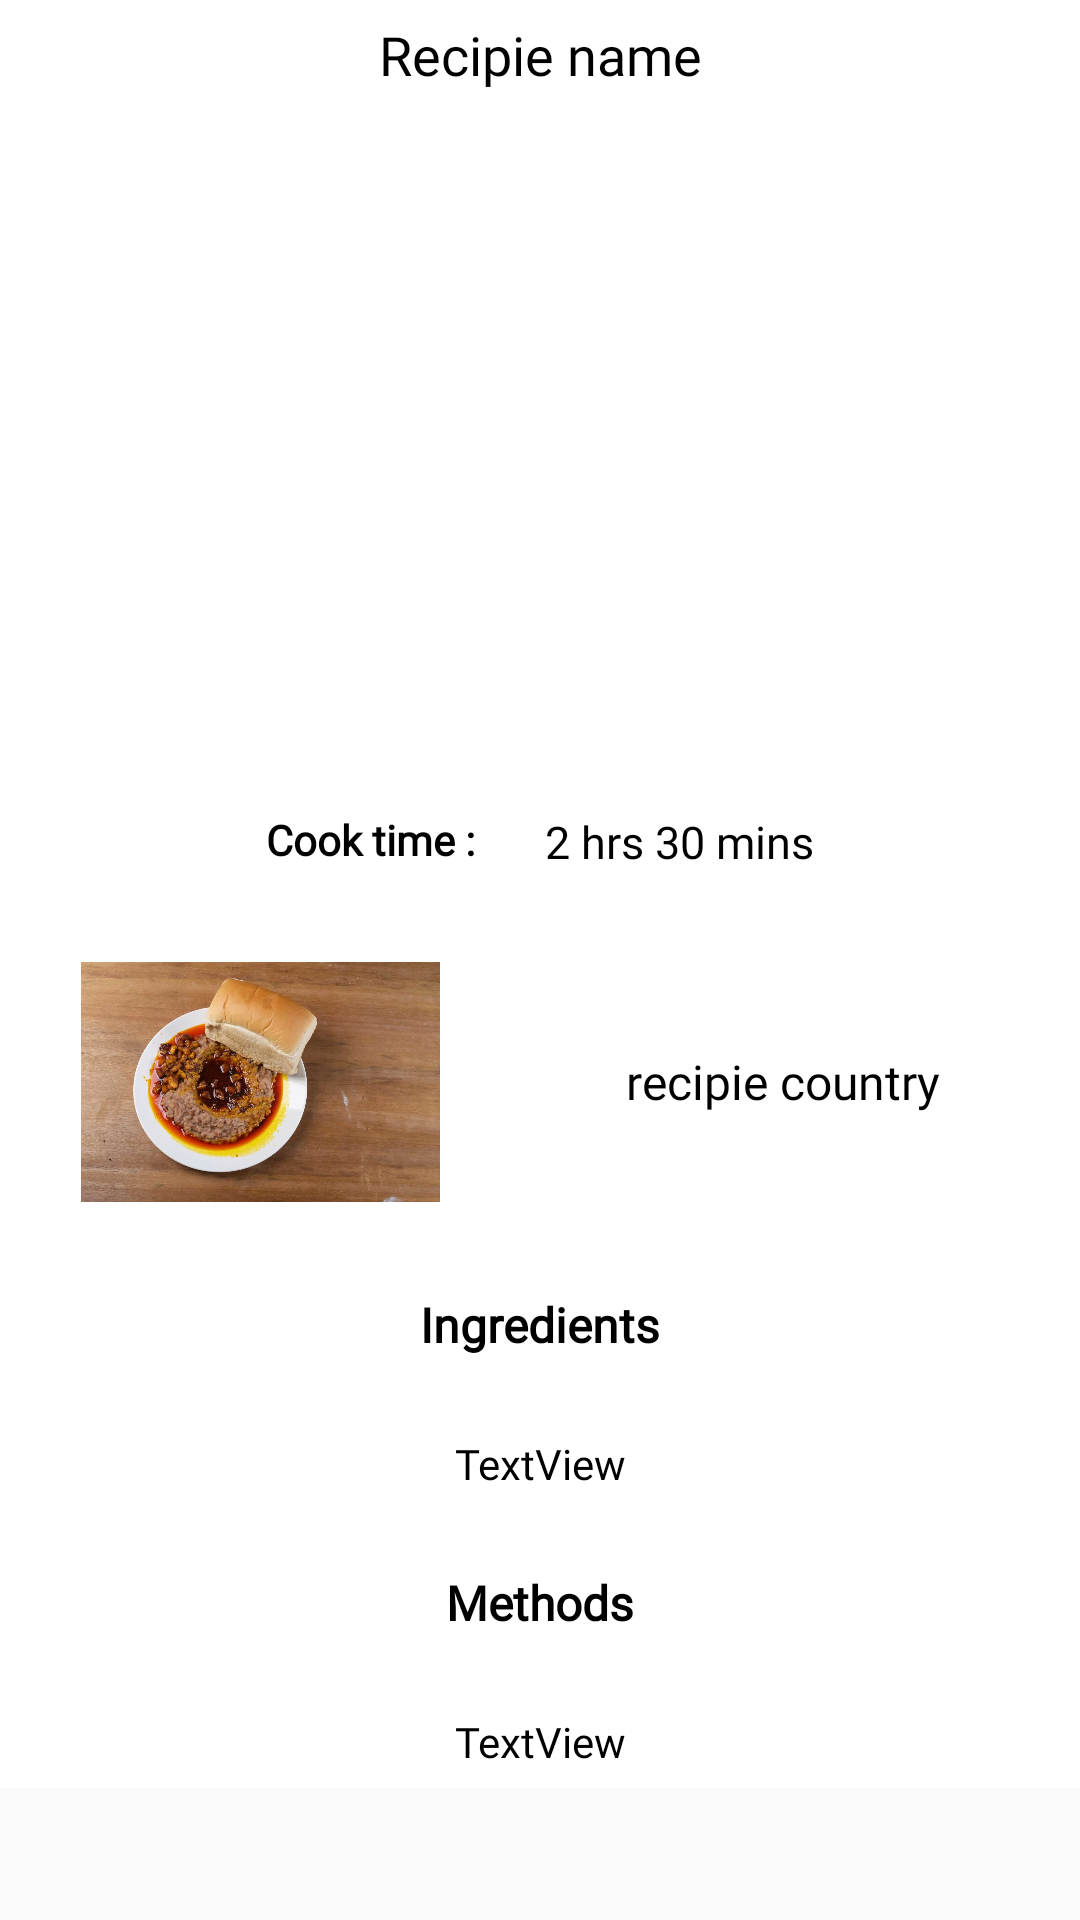

Write the Android layout XML for this screen, with the resource values it uses.
<!-- AndroidManifest.xml: application theme Base.Theme.MaterialComponents.Light. -->
<!-- res/layout/recipie_details.xml -->
<?xml version="1.0" encoding="utf-8"?>
<ScrollView
    xmlns:app="http://schemas.android.com/apk/res-auto"
    xmlns:tools="http://schemas.android.com/tools"
    android:layout_width="match_parent"
    android:layout_height="wrap_content"
    xmlns:android="http://schemas.android.com/apk/res/android">

    <androidx.constraintlayout.widget.ConstraintLayout
        android:layout_width="match_parent"
        android:layout_height="match_parent"
        android:background="@color/white"
        app:layout_constraintBottom_toBottomOf="parent"
        app:layout_constraintEnd_toEndOf="parent"
        app:layout_constraintHorizontal_bias="0.0"
        app:layout_constraintStart_toStartOf="parent"
        app:layout_constraintTop_toTopOf="parent"
        app:layout_constraintVertical_bias="0.0">


        <TextView
            android:id="@+id/name"
            android:layout_width="match_parent"
            android:layout_height="wrap_content"
            android:layout_margin="6dp"
            android:fontFamily="@font/poppins_light"
            android:gravity="center"
            android:text="Recipie name"
            android:textColor="@color/black"
            android:textSize="18sp"
            app:layout_constraintEnd_toEndOf="parent"
            app:layout_constraintStart_toStartOf="parent"
            app:layout_constraintTop_toTopOf="parent" />

        <ImageView
            android:id="@+id/foodimg"
            android:layout_width="match_parent"
            android:layout_height="200dp"
            android:layout_marginStart="6dp"
            android:layout_marginTop="20dp"
            android:layout_marginEnd="6dp"
            android:scaleType="fitCenter"
            app:layout_constraintEnd_toEndOf="parent"
            app:layout_constraintStart_toStartOf="parent"
            app:layout_constraintTop_toBottomOf="@+id/name"
            app:srcCompat="@drawable/cecina" />

        <TextView
            android:id="@+id/duration"
            android:layout_width="wrap_content"
            android:layout_height="wrap_content"
            android:layout_marginStart="20dp"
            android:layout_marginTop="20dp"
            android:fontFamily="@font/poppins_light"
            android:text="2 hrs 30 mins"
            android:textColor="@color/black"
            android:textSize="15sp"
            app:layout_constraintEnd_toEndOf="parent"
            app:layout_constraintHorizontal_bias="0.5"
            app:layout_constraintStart_toEndOf="@+id/textView8"
            app:layout_constraintTop_toBottomOf="@+id/foodimg" />

        <TextView
            android:id="@+id/textView8"
            android:layout_width="wrap_content"
            android:layout_height="wrap_content"
            android:layout_marginTop="20dp"
            android:fontFamily="@font/poppins_light"
            android:text="Cook time : "
            android:textColor="@color/black"
            android:textStyle="bold"
            app:layout_constraintEnd_toStartOf="@+id/duration"
            app:layout_constraintHorizontal_bias="0.5"
            app:layout_constraintHorizontal_chainStyle="packed"
            app:layout_constraintStart_toStartOf="parent"
            app:layout_constraintTop_toBottomOf="@+id/foodimg" />

        <LinearLayout
            android:id="@+id/linearLayout"
            android:layout_width="match_parent"
            android:layout_height="wrap_content"
            android:layout_marginStart="6dp"
            android:layout_marginTop="20dp"
            android:layout_marginEnd="6dp"
            android:gravity="center"
            android:orientation="horizontal"
            app:layout_constraintEnd_toEndOf="parent"
            app:layout_constraintHorizontal_bias="1.0"
            app:layout_constraintStart_toStartOf="parent"
            app:layout_constraintTop_toBottomOf="@+id/duration">

            <ImageView
                android:id="@+id/countryimg"
                android:layout_width="80dp"
                android:layout_height="80dp"
                android:layout_margin="10dp"
                android:layout_weight="1"
                app:srcCompat="@drawable/agegebread" />

            <TextView
                android:id="@+id/countrys"
                android:layout_width="wrap_content"
                android:layout_height="wrap_content"
                android:layout_margin="10dp"
                android:layout_weight="1"
                android:fontFamily="@font/poppins_light"
                android:gravity="center"
                android:text="recipie country"
                android:textColor="@color/black"
                android:textSize="16sp" />
        </LinearLayout>

        <TextView
            android:id="@+id/textView3"
            android:layout_width="wrap_content"
            android:layout_height="wrap_content"
            android:layout_marginTop="20dp"
            android:fontFamily="@font/poppins_light"
            android:text="Ingredients"
            android:textColor="@color/black"
            android:textSize="16sp"
            android:textStyle="bold"
            app:layout_constraintEnd_toEndOf="parent"
            app:layout_constraintStart_toStartOf="parent"
            app:layout_constraintTop_toBottomOf="@+id/linearLayout" />

        <TextView
            android:id="@+id/ingredients"
            android:layout_width="wrap_content"
            android:layout_height="wrap_content"
            android:layout_marginTop="20dp"
            android:fontFamily="@font/poppins_light"
            android:padding="6dp"
            android:text="TextView"
            android:textAlignment="textStart"
            android:textColor="@color/black"
            app:layout_constraintEnd_toEndOf="parent"
            app:layout_constraintStart_toStartOf="parent"
            app:layout_constraintTop_toBottomOf="@+id/textView3" />

        <TextView
            android:id="@+id/textView5"
            android:layout_width="wrap_content"
            android:layout_height="wrap_content"
            android:layout_marginTop="20dp"
            android:fontFamily="@font/poppins_light"
            android:text="Methods"
            android:textColor="@color/black"
            android:textSize="16sp"
            android:textStyle="bold"
            app:layout_constraintEnd_toEndOf="parent"
            app:layout_constraintStart_toStartOf="parent"
            app:layout_constraintTop_toBottomOf="@+id/ingredients" />

        <TextView
            android:id="@+id/methods"
            android:layout_width="wrap_content"
            android:layout_height="wrap_content"
            android:layout_marginTop="20dp"
            android:fontFamily="@font/poppins_light"
            android:lineSpacingExtra="6dp"
            android:padding="6dp"
            android:text="TextView"
            android:textAlignment="textStart"
            android:textColor="@color/black"
            app:layout_constraintEnd_toEndOf="parent"
            app:layout_constraintStart_toStartOf="parent"
            app:layout_constraintTop_toBottomOf="@+id/textView5" />

    </androidx.constraintlayout.widget.ConstraintLayout>




</ScrollView>
<!-- resources referenced by this layout -->
<resources>
  <color name="black">#FF000000</color>
  <color name="white">#FFFFFFFF</color>
  <!-- drawable agegebread: webp bitmap (drawable, 126236 bytes) -->
  <style name="Base.Theme.MaterialComponents.Light." parent="Theme.AppCompat.DayNight.NoActionBar">
  
      <item name="colorPrimary">@color/Gold</item>
      <item name="colorPrimaryVariant">@color/Gold</item>
      <item name="colorOnPrimary">@color/white</item>
  
      <item name="colorSecondary">@color/Gold</item>
      <item name="colorSecondaryVariant">@color/Gold</item>
      <item name="colorOnSecondary">@color/white</item>
  
      <item name="android:statusBarColor" tools:targetApi="lollipop">@color/redorange</item>
      </style>
  <color name="Gold">#D4AF37</color>
  <color name="redorange">#F0D656</color>
</resources>
